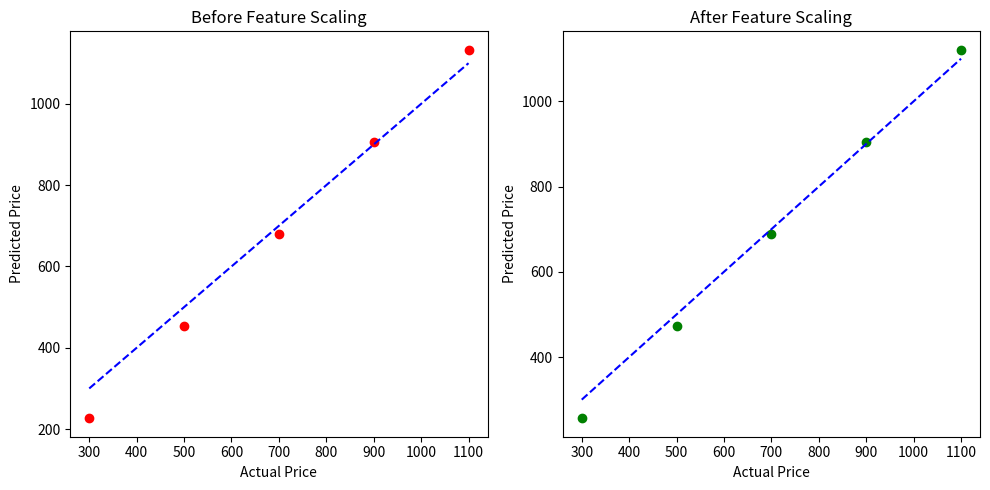
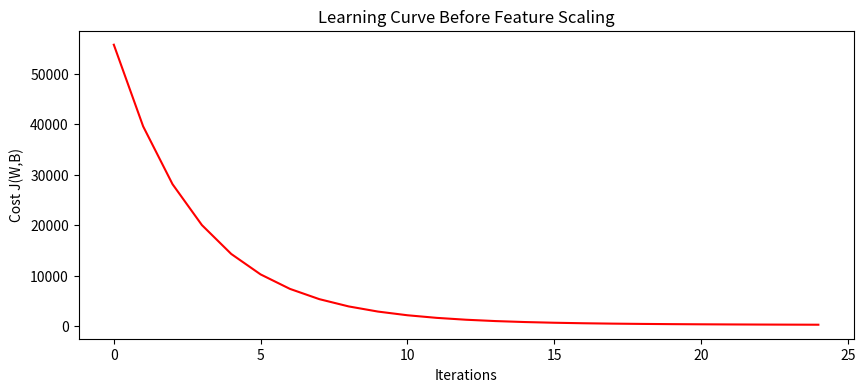
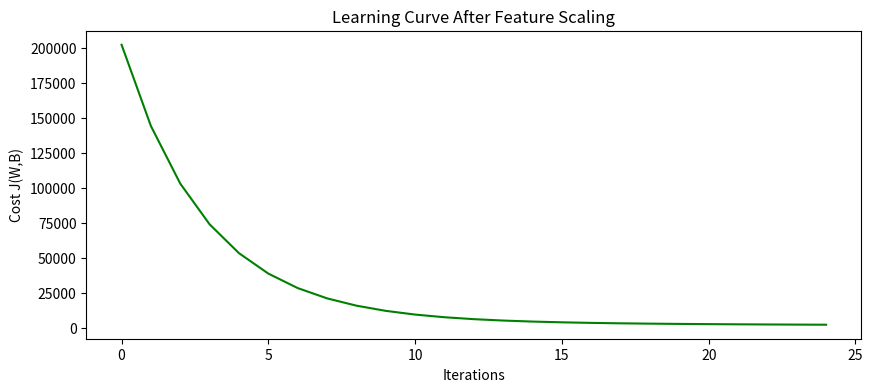

These charts were generated, in order, by the following Python code:
# import numpy as np

# # Features: [Size (sqft), Bedrooms]
# x = np.array([[1000, 2],
#               [1500, 3],
#               [2000, 4],
#               [2500, 5]])

# # Target: House price in 1000s
# y = np.array([200, 300, 400, 500])


# # NO SCALING

# # Initialize weights
# w = np.zeros(2)
# b = 0

# # Learning rate
# alpha = 0.0000001

# # Simulate 1 iteration of gradient descent
# m = x.shape[0]
# for i in range(m):
#     err = (x[i,0]*w[0] + x[i,1]*w[1] + b) - y[i]
#     w[0] -= alpha * err * x[i,0]  # weight for size
#     w[1] -= alpha * err * x[i,1]  # weight for bedrooms
#     b -= alpha * err

# print("Weights without scaling:", w)

# # Min-Max scaling
# x_scaled = (x - x.min(axis=0)) / (x.max(axis=0) - x.min(axis=0))
# # print("Scaled x:\n", x_scaled)

# # Initialize weights
# w = np.zeros(2)
# b = 0
# alpha = 0.1  # can use bigger learning rate now

# # 1 iteration of gradient descent
# for i in range(m):
#     err = (x_scaled[i,0]*w[0] + x_scaled[i,1]*w[1] + b) - y[i]
#     w[0] -= alpha * err * x_scaled[i,0]
#     w[1] -= alpha * err * x_scaled[i,1]
#     b -= alpha * err

# print("Weights with scaling:", w)



import numpy as np
import pandas as pd
import matplotlib.pyplot as plt

def costFunction(x, y, w, b):
    m = x.shape[0]
    f_wb = x @ w +b
    cost = np.sum((f_wb - y)**2)
    return cost/(2*m)

def compute_gradient(x, y, w, b):
    m = x.shape[0]
    f_wb = x @ w + b
    error = f_wb - y
    d_dw = x.T @ error
    d_db = np.sum(error) 
    return d_dw/m, d_db/m

def gradient_descent(x, y, w, b, num_iters, learning_rate, cost_function, gradient):
    j_history = []
    for i in range(num_iters):
        dj_dw, dj_db = gradient(x, y, w, b)
        w-= learning_rate * dj_dw
        b-= learning_rate * dj_db

        j_history.append(cost_function(x, y, w, b))

    return w,b, j_history



# IMPLEMENTING

# Feature 1: Size of house (large values)
size = np.array([1000, 2000, 3000, 4000, 5000])

# Feature 2: Number of bedrooms (small values)
bedrooms = np.array([1, 2, 3, 4, 5])

# Target: Price (just for example)
price = np.array([300, 500, 700, 900, 1100])

# Combine features
x = np.column_stack((size, bedrooms))
y = price



# initialize parameters
w = np.zeros(x.shape[1])
b = 0
alpha = 0.00000001   # very small, otherwise it may diverge
num_iters = 25

total_cost = costFunction(x, y, w, b)
dj_dw, dj_db = compute_gradient(x, y, w, b)
final_w, final_b, j_history = gradient_descent(x, y, w, b, num_iters, alpha, 
                                               costFunction, compute_gradient)

final_w, final_b, J_hist = gradient_descent(
    x, y, w, b, num_iters, alpha, costFunction, compute_gradient
)



print ("BEFORE FEATURE SELECTION")
print("Final weights:", final_w)
print("Final bias:", final_b)
print("Final cost:", J_hist[-1])



# IMPLEMENTING FEATURE SCALING 

x_bar = (x - x.min(axis=0)) / (x.max(axis=0) - x.min(axis=0))
w = np.zeros(x_bar.shape[1])
# print("\nOriginal: ", x)
# print("\nScaled: ", x_bar)

print ("AFTER FEATURE SELECTION")
# MUST CHANGE LEARNING RATE 

total_cost = costFunction(x_bar, y, w, b)
dj_dw, dj_db = compute_gradient(x_bar, y, w, b)
w_final, b_final, j_history = gradient_descent(x_bar, y, w, b, num_iters, 0.1, 
                                               costFunction, compute_gradient)

w_final, b_final, J_hist = gradient_descent(
    x_bar, y, w, b, num_iters, 0.1, costFunction, compute_gradient
)
print("Final weights:", w_final)
print("Final bias:", b_final)
print("Final cost:", J_hist[-1])



# PLOTTING

# FINAL PREDICTIONS before and after scaling
y_pred_before = x @ np.array(final_w) + final_b
y_pred_after = x_bar @ np.array(w_final) + b_final

# PLOT
plt.figure(figsize=(10,5))

# Before Scaling
plt.subplot(1,2,1)
plt.scatter(y, y_pred_before, color="red")
plt.plot([y.min(), y.max()], [y.min(), y.max()], color="blue", linestyle="--")
plt.xlabel("Actual Price")
plt.ylabel("Predicted Price")
plt.title("Before Feature Scaling")

# After Scaling
plt.subplot(1,2,2)
plt.scatter(y, y_pred_after, color="green")
plt.plot([y.min(), y.max()], [y.min(), y.max()], color="blue", linestyle="--")
plt.xlabel("Actual Price")
plt.ylabel("Predicted Price")
plt.title("After Feature Scaling")

plt.tight_layout()
plt.show()



# LEARNING CURVE OVER TIME

# Learning curve BEFORE feature scaling
plt.figure(figsize=(10,4))
plt.plot(J_hist, color='red')
plt.xlabel("Iterations")
plt.ylabel("Cost J(W,B)")
plt.title("Learning Curve Before Feature Scaling")
plt.show()

# Learning curve AFTER feature scaling
plt.figure(figsize=(10,4))
plt.plot(j_history, color='green')
plt.xlabel("Iterations")
plt.ylabel("Cost J(W,B)")
plt.title("Learning Curve After Feature Scaling")
plt.show()
